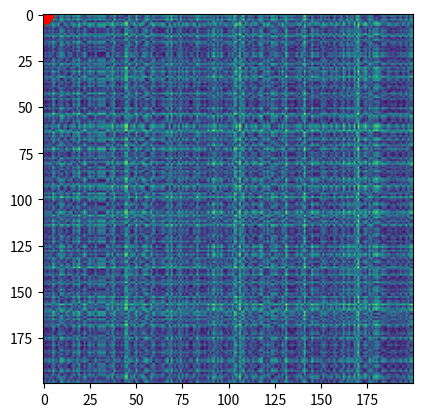

Python code for this plot: (Note: this script raises an exception after producing the figure.)
import numpy as np
import matplotlib.pyplot as pt

sources = np.random.randn(2, 200)
targets = np.random.randn(2, 200)

pt.plot(sources[0], sources[1], "go")
pt.plot(targets[0], targets[1], "ro")

all_distvecs = sources.reshape(2, 1, -1) - targets.reshape(2, -1, 1)
dists = np.sqrt(np.sum(all_distvecs**2, axis=0))
interaction_mat = 1/dists

pt.imshow(dists)

from m_echelon import m_echelon
M, U = m_echelon(interaction_mat)
pt.imshow(np.log10(1e-15+np.abs(U)), cmap="gray")
pt.colorbar()

U, sigma, V = np.linalg.svd(interaction_mat)

pt.semilogy(sigma)

k = 60
Uk = U[:, :k]
Vk = V.T[:, :k].T

Ak = (Uk * sigma[:k]).dot(Vk)

np.linalg.norm(interaction_mat - Ak, 2)

